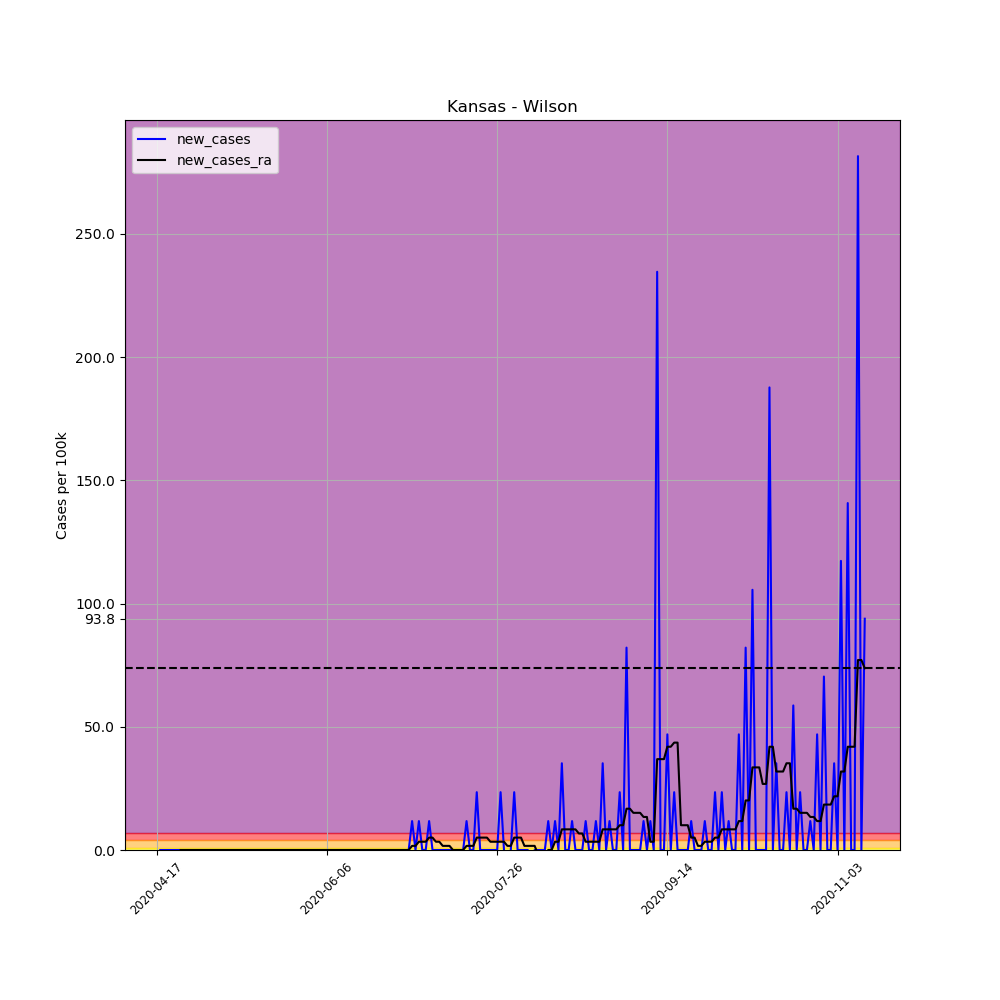

The file beside this chart, header and first rows:
, date, county, state, fips, cases, deaths, COUNTY, STNAME, CTYNAME, POPESTIMATE2019, per_100k, per_100k_ra, new_cases, new_cases_ra
628827, 2020-04-17, Wilson, Kansas, 20205, 1, 0, 205, Kansas, Wilson, 8525, 11.73, , , 
628828, 2020-04-18, Wilson, Kansas, 20205, 1, 0, 205, Kansas, Wilson, 8525, 11.73, , 0.0, 
628829, 2020-04-19, Wilson, Kansas, 20205, 1, 0, 205, Kansas, Wilson, 8525, 11.73, , 0.0, 
628830, 2020-04-20, Wilson, Kansas, 20205, 1, 0, 205, Kansas, Wilson, 8525, 11.73, , 0.0, 
628831, 2020-04-21, Wilson, Kansas, 20205, 1, 0, 205, Kansas, Wilson, 8525, 11.73, , 0.0, 
628832, 2020-04-22, Wilson, Kansas, 20205, 1, 0, 205, Kansas, Wilson, 8525, 11.73, , 0.0, 
628833, 2020-04-23, Wilson, Kansas, 20205, 1, 0, 205, Kansas, Wilson, 8525, 11.73, 11.73, 0.0, 
628834, 2020-04-24, Wilson, Kansas, 20205, 1, 0, 205, Kansas, Wilson, 8525, 11.73, 11.73, 0.0, 0.0
628835, 2020-04-25, Wilson, Kansas, 20205, 1, 0, 205, Kansas, Wilson, 8525, 11.73, 11.73, 0.0, 0.0
628836, 2020-04-26, Wilson, Kansas, 20205, 1, 0, 205, Kansas, Wilson, 8525, 11.73, 11.73, 0.0, 0.0
628837, 2020-04-27, Wilson, Kansas, 20205, 1, 0, 205, Kansas, Wilson, 8525, 11.73, 11.73, 0.0, 0.0
628838, 2020-04-28, Wilson, Kansas, 20205, 1, 0, 205, Kansas, Wilson, 8525, 11.73, 11.73, 0.0, 0.0
628839, 2020-04-29, Wilson, Kansas, 20205, 1, 0, 205, Kansas, Wilson, 8525, 11.73, 11.73, 0.0, 0.0
628840, 2020-04-30, Wilson, Kansas, 20205, 1, 0, 205, Kansas, Wilson, 8525, 11.73, 11.73, 0.0, 0.0
628841, 2020-05-01, Wilson, Kansas, 20205, 1, 0, 205, Kansas, Wilson, 8525, 11.73, 11.73, 0.0, 0.0
628842, 2020-05-02, Wilson, Kansas, 20205, 1, 0, 205, Kansas, Wilson, 8525, 11.73, 11.73, 0.0, 0.0
628843, 2020-05-03, Wilson, Kansas, 20205, 1, 0, 205, Kansas, Wilson, 8525, 11.73, 11.73, 0.0, 0.0
628844, 2020-05-04, Wilson, Kansas, 20205, 1, 0, 205, Kansas, Wilson, 8525, 11.73, 11.73, 0.0, 0.0
628845, 2020-05-05, Wilson, Kansas, 20205, 1, 0, 205, Kansas, Wilson, 8525, 11.73, 11.73, 0.0, 0.0
628846, 2020-05-06, Wilson, Kansas, 20205, 1, 0, 205, Kansas, Wilson, 8525, 11.73, 11.73, 0.0, 0.0
628847, 2020-05-07, Wilson, Kansas, 20205, 1, 0, 205, Kansas, Wilson, 8525, 11.73, 11.73, 0.0, 0.0
628848, 2020-05-08, Wilson, Kansas, 20205, 1, 0, 205, Kansas, Wilson, 8525, 11.73, 11.73, 0.0, 0.0
628849, 2020-05-09, Wilson, Kansas, 20205, 1, 0, 205, Kansas, Wilson, 8525, 11.73, 11.73, 0.0, 0.0
628850, 2020-05-10, Wilson, Kansas, 20205, 1, 0, 205, Kansas, Wilson, 8525, 11.73, 11.73, 0.0, 0.0
628851, 2020-05-11, Wilson, Kansas, 20205, 1, 0, 205, Kansas, Wilson, 8525, 11.73, 11.73, 0.0, 0.0
628852, 2020-05-12, Wilson, Kansas, 20205, 1, 0, 205, Kansas, Wilson, 8525, 11.73, 11.73, 0.0, 0.0
628853, 2020-05-13, Wilson, Kansas, 20205, 1, 0, 205, Kansas, Wilson, 8525, 11.73, 11.73, 0.0, 0.0
628854, 2020-05-14, Wilson, Kansas, 20205, 1, 0, 205, Kansas, Wilson, 8525, 11.73, 11.73, 0.0, 0.0
628855, 2020-05-15, Wilson, Kansas, 20205, 1, 0, 205, Kansas, Wilson, 8525, 11.73, 11.73, 0.0, 0.0
628856, 2020-05-16, Wilson, Kansas, 20205, 1, 0, 205, Kansas, Wilson, 8525, 11.73, 11.73, 0.0, 0.0
628857, 2020-05-17, Wilson, Kansas, 20205, 1, 0, 205, Kansas, Wilson, 8525, 11.73, 11.73, 0.0, 0.0
628858, 2020-05-18, Wilson, Kansas, 20205, 1, 0, 205, Kansas, Wilson, 8525, 11.73, 11.73, 0.0, 0.0
628859, 2020-05-19, Wilson, Kansas, 20205, 1, 0, 205, Kansas, Wilson, 8525, 11.73, 11.73, 0.0, 0.0
628860, 2020-05-20, Wilson, Kansas, 20205, 1, 0, 205, Kansas, Wilson, 8525, 11.73, 11.73, 0.0, 0.0
628861, 2020-05-21, Wilson, Kansas, 20205, 1, 0, 205, Kansas, Wilson, 8525, 11.73, 11.73, 0.0, 0.0
628862, 2020-05-22, Wilson, Kansas, 20205, 1, 0, 205, Kansas, Wilson, 8525, 11.73, 11.73, 0.0, 0.0
628863, 2020-05-23, Wilson, Kansas, 20205, 1, 0, 205, Kansas, Wilson, 8525, 11.73, 11.73, 0.0, 0.0
628864, 2020-05-24, Wilson, Kansas, 20205, 1, 0, 205, Kansas, Wilson, 8525, 11.73, 11.73, 0.0, 0.0
628865, 2020-05-25, Wilson, Kansas, 20205, 1, 0, 205, Kansas, Wilson, 8525, 11.73, 11.73, 0.0, 0.0
628866, 2020-05-26, Wilson, Kansas, 20205, 1, 0, 205, Kansas, Wilson, 8525, 11.73, 11.73, 0.0, 0.0
628867, 2020-05-27, Wilson, Kansas, 20205, 1, 0, 205, Kansas, Wilson, 8525, 11.73, 11.73, 0.0, 0.0
628868, 2020-05-28, Wilson, Kansas, 20205, 1, 0, 205, Kansas, Wilson, 8525, 11.73, 11.73, 0.0, 0.0
628869, 2020-05-29, Wilson, Kansas, 20205, 1, 0, 205, Kansas, Wilson, 8525, 11.73, 11.73, 0.0, 0.0
628870, 2020-05-30, Wilson, Kansas, 20205, 1, 0, 205, Kansas, Wilson, 8525, 11.73, 11.73, 0.0, 0.0
628871, 2020-05-31, Wilson, Kansas, 20205, 1, 0, 205, Kansas, Wilson, 8525, 11.73, 11.73, 0.0, 0.0
628872, 2020-06-01, Wilson, Kansas, 20205, 1, 0, 205, Kansas, Wilson, 8525, 11.73, 11.73, 0.0, 0.0
628873, 2020-06-02, Wilson, Kansas, 20205, 1, 0, 205, Kansas, Wilson, 8525, 11.73, 11.73, 0.0, 0.0
628874, 2020-06-03, Wilson, Kansas, 20205, 1, 0, 205, Kansas, Wilson, 8525, 11.73, 11.73, 0.0, 0.0
628875, 2020-06-04, Wilson, Kansas, 20205, 1, 0, 205, Kansas, Wilson, 8525, 11.73, 11.73, 0.0, 0.0
628876, 2020-06-05, Wilson, Kansas, 20205, 1, 0, 205, Kansas, Wilson, 8525, 11.73, 11.73, 0.0, 0.0
628877, 2020-06-06, Wilson, Kansas, 20205, 1, 0, 205, Kansas, Wilson, 8525, 11.73, 11.73, 0.0, 0.0
628878, 2020-06-07, Wilson, Kansas, 20205, 1, 0, 205, Kansas, Wilson, 8525, 11.73, 11.73, 0.0, 0.0
628879, 2020-06-08, Wilson, Kansas, 20205, 1, 0, 205, Kansas, Wilson, 8525, 11.73, 11.73, 0.0, 0.0
628880, 2020-06-09, Wilson, Kansas, 20205, 1, 0, 205, Kansas, Wilson, 8525, 11.73, 11.73, 0.0, 0.0
628881, 2020-06-10, Wilson, Kansas, 20205, 1, 0, 205, Kansas, Wilson, 8525, 11.73, 11.73, 0.0, 0.0
628882, 2020-06-11, Wilson, Kansas, 20205, 1, 0, 205, Kansas, Wilson, 8525, 11.73, 11.73, 0.0, 0.0
628883, 2020-06-12, Wilson, Kansas, 20205, 1, 0, 205, Kansas, Wilson, 8525, 11.73, 11.73, 0.0, 0.0
628884, 2020-06-13, Wilson, Kansas, 20205, 1, 0, 205, Kansas, Wilson, 8525, 11.73, 11.73, 0.0, 0.0
628885, 2020-06-14, Wilson, Kansas, 20205, 1, 0, 205, Kansas, Wilson, 8525, 11.73, 11.73, 0.0, 0.0
628886, 2020-06-15, Wilson, Kansas, 20205, 1, 0, 205, Kansas, Wilson, 8525, 11.73, 11.73, 0.0, 0.0
... 149 more rows
